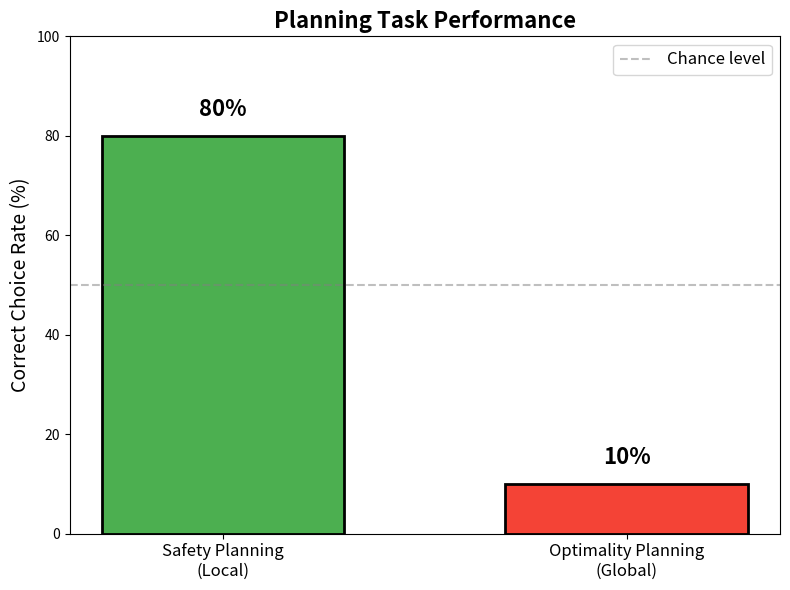

Python code for this plot: (Note: this script raises an exception after producing the figure.)
#!/usr/bin/env python3
"""Generate clean, separate figures for the report."""

import matplotlib
matplotlib.use('Agg')
import matplotlib.pyplot as plt
import numpy as np
from pathlib import Path

def create_planning_performance_figure():
    """Bar chart comparing local vs global planning performance."""
    fig, ax = plt.subplots(figsize=(8, 6))

    categories = ['Safety Planning\n(Local)', 'Optimality Planning\n(Global)']
    success_rates = [80, 10]
    colors = ['#4CAF50', '#f44336']

    bars = ax.bar(categories, success_rates, color=colors, edgecolor='black', linewidth=2, width=0.6)
    ax.axhline(y=50, color='gray', linestyle='--', alpha=0.5, label='Chance level')

    for bar, val in zip(bars, success_rates):
        ax.text(bar.get_x() + bar.get_width()/2, bar.get_height() + 3,
                f'{val}%', ha='center', va='bottom', fontsize=16, fontweight='bold')

    ax.set_ylabel('Correct Choice Rate (%)', fontsize=14)
    ax.set_ylim(0, 100)
    ax.set_title('Planning Task Performance', fontsize=16, fontweight='bold')
    ax.legend(loc='upper right', fontsize=12)
    ax.tick_params(axis='x', labelsize=12)

    plt.tight_layout()
    plt.savefig('figures/planning_performance.png', dpi=150, bbox_inches='tight', facecolor='white')
    plt.close()
    print("Saved: figures/planning_performance.png")


def create_probing_results_figure():
    """Bar chart showing probing results."""
    fig, ax = plt.subplots(figsize=(10, 6))

    probe_targets = ['Distance\nto zones', 'Blocking\ndetection', 'Blue→Green\ndistance', 'Total path\nvia blue']
    scores = [0.85, 0.95, 0.41, 0.44]
    colors = ['#4CAF50', '#4CAF50', '#f44336', '#f44336']

    bars = ax.bar(probe_targets, scores, color=colors, edgecolor='black', linewidth=2, width=0.6)
    ax.axhline(y=0.5, color='orange', linestyle='--', alpha=0.7, linewidth=2, label='Threshold (R²=0.5)')

    for bar, val in zip(bars, scores):
        ax.text(bar.get_x() + bar.get_width()/2, bar.get_height() + 0.03,
                f'{val:.2f}', ha='center', va='bottom', fontsize=14, fontweight='bold')

    ax.set_ylabel('Probe Performance (R² / Accuracy)', fontsize=14)
    ax.set_ylim(0, 1.15)
    ax.set_title('Linear Probing Results', fontsize=16, fontweight='bold')
    ax.legend(loc='upper right', fontsize=12)
    ax.tick_params(axis='x', labelsize=11)

    # Add category labels
    ax.text(0.5, -0.18, 'Immediate Features', ha='center', fontsize=12,
            color='#2E7D32', fontweight='bold', transform=ax.transAxes)
    ax.text(0.5, -0.23, '(encoded)', ha='center', fontsize=10,
            color='#2E7D32', transform=ax.transAxes)

    plt.tight_layout()
    plt.savefig('figures/probing_results.png', dpi=150, bbox_inches='tight', facecolor='white')
    plt.close()
    print("Saved: figures/probing_results.png")


if __name__ == '__main__':
    create_planning_performance_figure()
    create_probing_results_figure()
